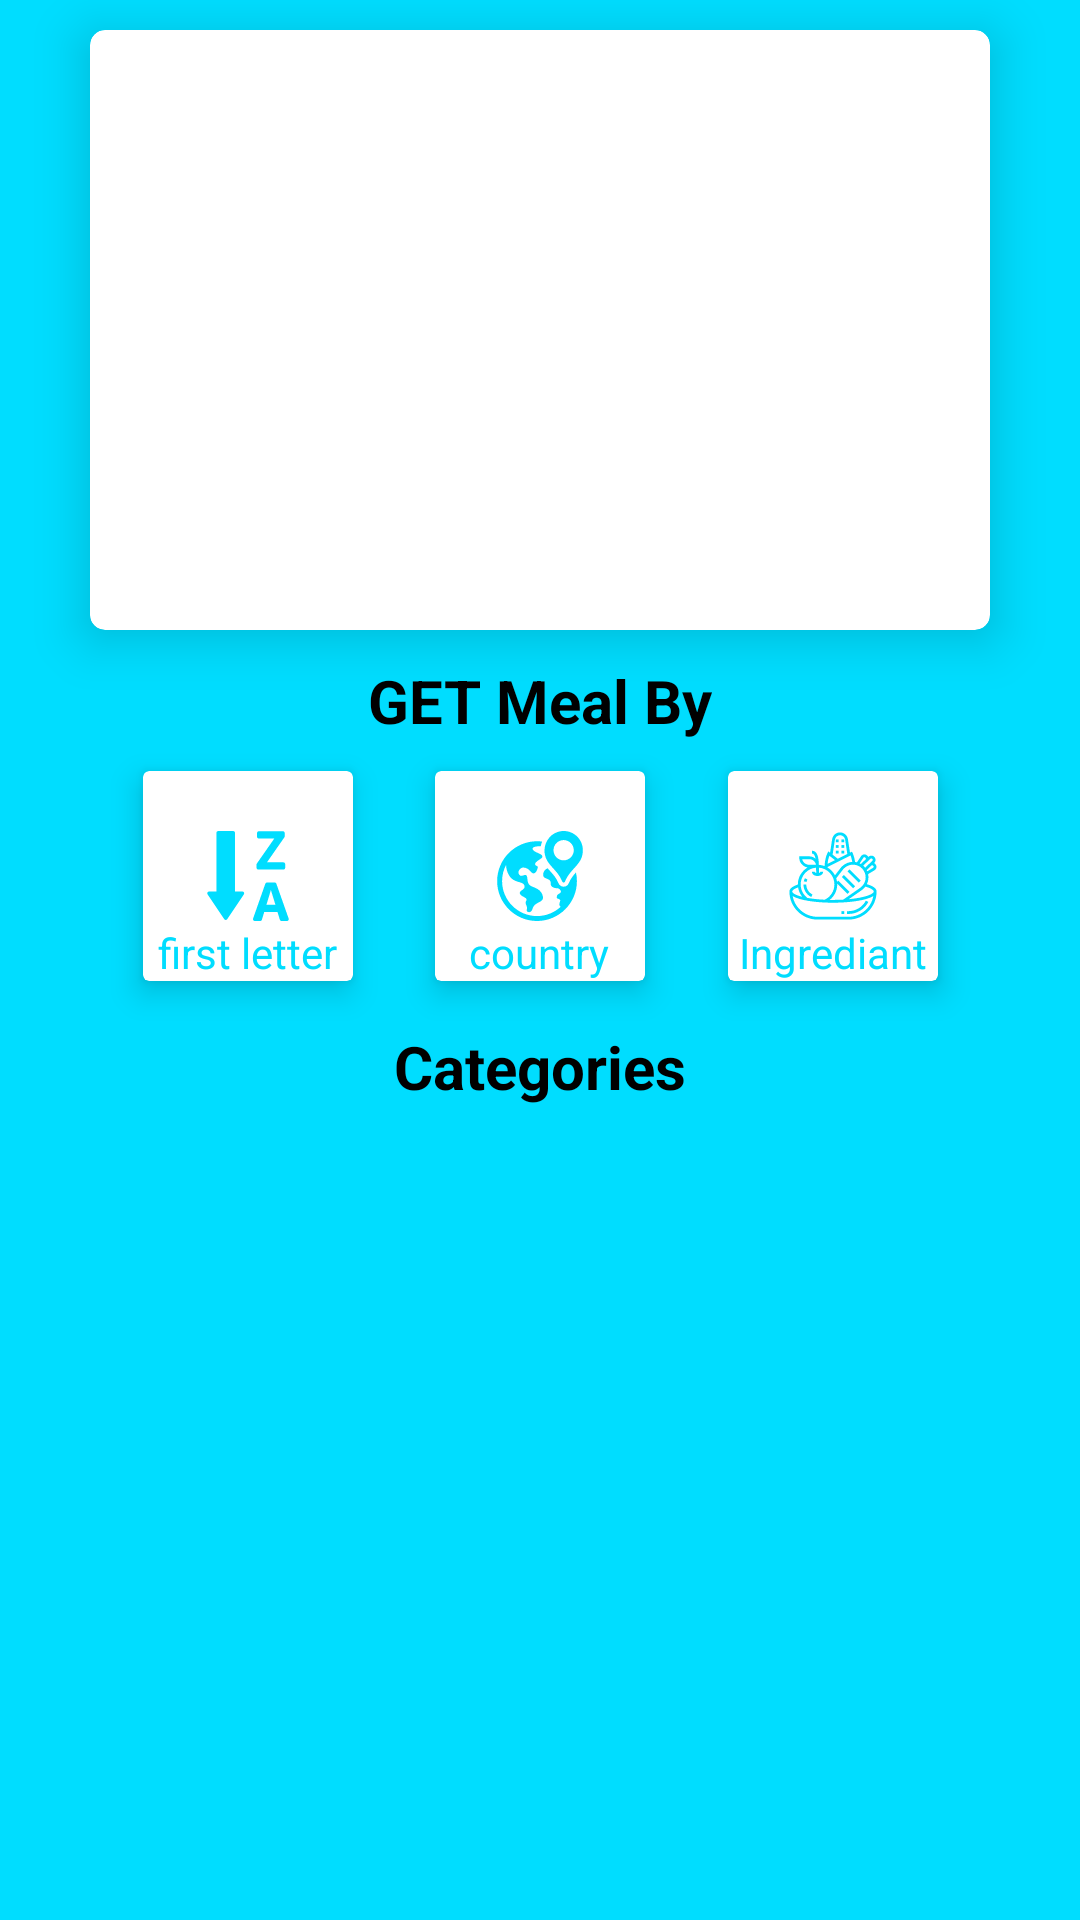

Android layout source for this screen:
<!-- AndroidManifest.xml: application theme AppTheme -->
<!-- res/layout/fragment_main.xml -->
<?xml version="1.0" encoding="utf-8"?>
<ScrollView xmlns:android="http://schemas.android.com/apk/res/android"
    xmlns:app="http://schemas.android.com/apk/res-auto"
    xmlns:tools="http://schemas.android.com/tools"
    android:layout_width="match_parent"
    android:layout_height="match_parent"
    android:fillViewport="true">
<androidx.constraintlayout.widget.ConstraintLayout
    android:layout_width="match_parent"
    android:layout_height="match_parent"
    tools:context=".fragment.MainFragment"
    android:background="@android:color/holo_blue_bright"
    >
    <androidx.cardview.widget.CardView
        android:layout_width="300dp"
        android:layout_height="200dp"
        app:layout_constraintLeft_toLeftOf="parent"
        app:layout_constraintRight_toRightOf="parent"
        app:layout_constraintTop_toTopOf="parent"
        android:layout_marginVertical="10dp"
        app:cardElevation="10dp"
        app:cardCornerRadius="5dp"
        android:id="@+id/randomCard">
        <ImageView
            android:layout_width="match_parent"
            android:layout_height="match_parent"
            android:scaleType="centerCrop"
            android:id="@+id/randomImage"
            android:src="@drawable/ic_launcher_background"/>
        <TextView
            android:layout_width="wrap_content"
            android:layout_height="wrap_content"
            android:layout_gravity="bottom|left"
            android:text="Meal title"
            android:layout_margin="10dp"
            android:textColor="@android:color/white"
            android:textStyle="bold"
            android:textSize="18sp"
            android:id="@+id/randomTitle"/>
    </androidx.cardview.widget.CardView>
        <TextView
            android:layout_width="wrap_content"
            android:layout_height="wrap_content"
            android:text="GET Meal By"
            app:layout_constraintTop_toBottomOf="@+id/randomCard"
            app:layout_constraintLeft_toLeftOf="parent"
            app:layout_constraintRight_toRightOf="parent"
            android:textColor="@android:color/black"
            android:textSize="20sp"
            android:textStyle="bold"
            android:layout_margin="10dp"
            android:id="@+id/getMeal"/>
    <androidx.cardview.widget.CardView
        android:layout_width="70dp"
        android:layout_height="70dp"
        app:layout_constraintTop_toBottomOf="@+id/getMeal"
        app:layout_constraintLeft_toLeftOf="parent"
        app:layout_constraintRight_toLeftOf="@+id/countryCard"
        android:layout_marginVertical="10dp"
        android:layout_marginStart="20dp"
        android:id="@+id/letterCard"
        app:cardElevation="6dp">

        <ImageView
            android:layout_width="30dp"
            android:layout_height="wrap_content"
            android:layout_gravity="center"
            android:src="@drawable/ic_sort" />
        <TextView
            android:layout_width="wrap_content"
            android:layout_height="wrap_content"
            android:text="first letter"
            android:layout_gravity="bottom|center"
            android:textColor="@android:color/holo_blue_bright"/>

    </androidx.cardview.widget.CardView>

    <androidx.cardview.widget.CardView
        android:layout_width="70dp"
        android:layout_height="70dp"
        app:layout_constraintTop_toBottomOf="@+id/getMeal"
        app:layout_constraintRight_toRightOf="parent"
        app:layout_constraintLeft_toRightOf="@+id/countryCard"
        android:layout_marginVertical="10dp"
        android:layout_marginEnd="20dp"
        android:id="@+id/ingredientCard"
        app:cardElevation="6dp">

        <ImageView
            android:layout_width="30dp"
            android:layout_height="30dp"
            android:src="@drawable/ic_ingredients"
            android:layout_gravity="center"/>
        <TextView
            android:layout_width="wrap_content"
            android:layout_height="wrap_content"
            android:text="Ingrediant"
            android:layout_gravity="bottom|center"
            android:textColor="@android:color/holo_blue_bright"/>



    </androidx.cardview.widget.CardView>
    <androidx.cardview.widget.CardView
        android:layout_width="70dp"
        android:layout_height="70dp"
        app:layout_constraintTop_toBottomOf="@+id/getMeal"
        app:layout_constraintLeft_toRightOf="@+id/letterCard"
        app:layout_constraintRight_toLeftOf="@+id/ingredientCard"
        android:layout_marginVertical="10dp"
        android:id="@+id/countryCard"
        app:cardElevation="6dp">

        <ImageView
            android:layout_width="30dp"
            android:layout_height="30dp"
            android:src="@drawable/country"
            android:layout_gravity="center"/>
        <TextView
            android:layout_width="wrap_content"
            android:layout_height="wrap_content"
            android:text="country"
            android:layout_gravity="bottom|center"
            android:textColor="@android:color/holo_blue_bright"/>

    </androidx.cardview.widget.CardView>
    <TextView
        android:layout_width="wrap_content"
        android:layout_height="wrap_content"
        app:layout_constraintTop_toBottomOf="@+id/letterCard"
        app:layout_constraintLeft_toLeftOf="parent"
        app:layout_constraintRight_toRightOf="parent"
        android:text="Categories"
        android:layout_marginVertical="15dp"
        android:textStyle="bold"
        android:textSize="20sp"
        android:textColor="@android:color/black"
        android:id="@+id/categories"/>
    <androidx.recyclerview.widget.RecyclerView
        android:layout_width="wrap_content"
        android:layout_height="wrap_content"
        app:layout_constraintTop_toBottomOf="@+id/categories"
        app:layout_constraintLeft_toLeftOf="parent"
        android:id="@+id/categoryRecycler"
        app:layout_constraintRight_toRightOf="parent"/>


</androidx.constraintlayout.widget.ConstraintLayout>
</ScrollView>
<!-- resources referenced by this layout -->
<resources>
  <!-- drawable country: vector/xml drawable (drawable, 2523 chars, omitted) -->
  <!-- drawable ic_ingredients: vector/xml drawable (drawable, 5654 chars, omitted) -->
  <!-- drawable ic_sort (drawable) -->
  <vector android:height="30.000307dp" android:viewportHeight="97.762"
      android:viewportWidth="97.761" android:width="30dp" xmlns:android="http://schemas.android.com/apk/res/android">
      <path android:fillColor="@android:color/holo_blue_bright" android:pathData="M42.761,65.596H34.75V2c0,-1.105 -0.896,-2 -2,-2H16.62c-1.104,0 -2,0.895 -2,2v63.596H6.609c-0.77,0 -1.472,0.443 -1.804,1.137c-0.333,0.695 -0.237,1.519 0.246,2.117l18.076,26.955c0.38,0.473 0.953,0.746 1.558,0.746s1.178,-0.273 1.558,-0.746L44.319,68.85c0.482,-0.6 0.578,-1.422 0.246,-2.117C44.233,66.039 43.531,65.596 42.761,65.596z"/>
      <path android:fillColor="@android:color/holo_blue_bright" android:pathData="M93.04,95.098L79.71,57.324c-0.282,-0.799 -1.038,-1.334 -1.887,-1.334h-3.86c-0.107,0 -0.213,0.008 -0.318,0.024c-0.104,-0.018 -0.21,-0.024 -0.318,-0.024h-3.76c-0.849,0 -1.604,0.535 -1.887,1.336L54.403,95.1c-0.215,0.611 -0.12,1.289 0.255,1.818s0.983,0.844 1.633,0.844h5.773c0.88,0 1.657,-0.574 1.913,-1.416l2.536,-8.324h14.419l2.536,8.324c0.256,0.842 1.033,1.416 1.913,1.416h5.771c0.649,0 1.258,-0.314 1.633,-0.844C93.16,96.387 93.255,95.709 93.04,95.098zM68.905,80.066c2.398,-7.77 4.021,-13.166 4.82,-16.041l4.928,16.041H68.905z"/>
      <path android:fillColor="@android:color/holo_blue_bright" android:pathData="M87.297,34.053H69.479L88.407,6.848c0.233,-0.336 0.358,-0.734 0.358,-1.143V2.289c0,-1.104 -0.896,-2 -2,-2H60.694c-1.104,0 -2,0.896 -2,2v3.844c0,1.105 0.896,2 2,2h16.782L58.522,35.309c-0.233,0.336 -0.358,0.734 -0.358,1.146v3.441c0,1.105 0.896,2 2,2h27.135c1.104,0 2,-0.895 2,-2v-3.842C89.297,34.947 88.402,34.053 87.297,34.053z"/>
  </vector>
  <style name="AppTheme" parent="Theme.AppCompat.Light.DarkActionBar">
          
          <item name="colorPrimary">@color/colorPrimary</item>
          <item name="colorPrimaryDark">@color/colorPrimaryDark</item>
          <item name="colorAccent">@color/colorAccent</item>
      </style>
  <color name="colorPrimary">#6200EE</color>
  <color name="colorPrimaryDark">#3700B3</color>
  <color name="colorAccent">#03DAC5</color>
</resources>
